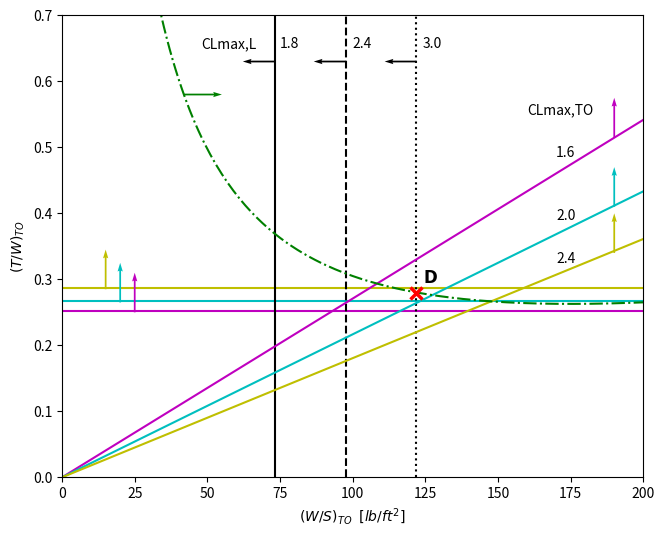

The script that saved this image:
import numpy as np
import matplotlib.pyplot as plt


fig = plt.figure(figsize=(7.5,6),dpi=100)
ax1 = fig.add_subplot(111)

x = np.array([i for i in range(0,201)])


CLmaxL = [1.8, 2.4, 3.0] #1.8-3.0
CLmaxTO = [1.6, 2.0, 2.4] #1.6-2.2
color = ["m", "c", "y"]
line = ["-", "--", ":"]

for i in range(len(CLmaxL)): 
    # 着陸性能
    ax1.axvline(1/2*0.125*(101*0.5144)**2*CLmaxL[i]/0.85 *2.2046*0.3048**2, linestyle=line[i], color="k")
for i in range(len(CLmaxTO)): 
    # 離陸性能
    y_to = x*40.3/9300/CLmaxTO[i]
    ax1.plot(x, y_to, color=color[i])
    # 上昇性能
    ax1.axhline(2*((0.033+0.0424*(CLmaxTO[i]/1.2**2)**2)*1.2**2/CLmaxTO[i]+0.024)/0.8, color=color[i], zorder=1)
# 巡航速度
y_cr = [4.78*(4.81/x[i]+x[i]/6366) for i in x]
ax1.plot(x, y_cr, color="g", linestyle="-.")


ax1.quiver(73.2,0.63,-11,0,angles='xy',scale_units='xy',width=0.003,scale=1,color="k")
ax1.quiver(97.6,0.63,-11,0,angles='xy',scale_units='xy',width=0.003,scale=1,color="k")
ax1.quiver(122,0.63,-11,0,angles='xy',scale_units='xy',width=0.003,scale=1,color="k")
ax1.quiver(190,0.515,0,0.06,angles='xy',scale_units='xy',width=0.003,scale=1,color="m")
ax1.quiver(190,0.41,0,0.06,angles='xy',scale_units='xy',width=0.003,scale=1,color="c")
ax1.quiver(190,0.34,0,0.06,angles='xy',scale_units='xy',width=0.003,scale=1,color="y")
ax1.quiver(42,0.58,13,0,angles='xy',scale_units='xy',width=0.003,scale=1,color="g")
ax1.quiver(25,0.25,0,0.06,angles='xy',scale_units='xy',width=0.003,scale=1,color="m", zorder=2)
ax1.quiver(20,0.265,0,0.06,angles='xy',scale_units='xy',width=0.003,scale=1,color="c", zorder=2)
ax1.quiver(15,0.285,0,0.06,angles='xy',scale_units='xy',width=0.003,scale=1,color="y", zorder=2)

ax1.text(48,0.65,"CLmax,L")
ax1.text(75,0.65,"1.8")
ax1.text(100,0.65,"2.4")
ax1.text(124,0.65,"3.0")
ax1.text(160,0.55,"CLmax,TO")
ax1.text(170,0.485,"1.6")
ax1.text(170,0.39,"2.0")
ax1.text(170,0.325,"2.4")

ax1.plot(121.8, 0.279, "rx" ,markersize="9", markeredgecolor="r", markeredgewidth=2.5)
ax1.text(124.3, 0.295, "${\\bf D}$", fontsize=12)

ax1.set_xlim(0,200)
ax1.set_ylim(0,0.7)
ax1.set_xlabel("$(W/S)_{TO}\;\;[lb/ft^2]$")
ax1.set_ylabel("$(T/W)_{TO}$")

plt.show()
# plt.savefig("sizing_plot.png", transparent=True)